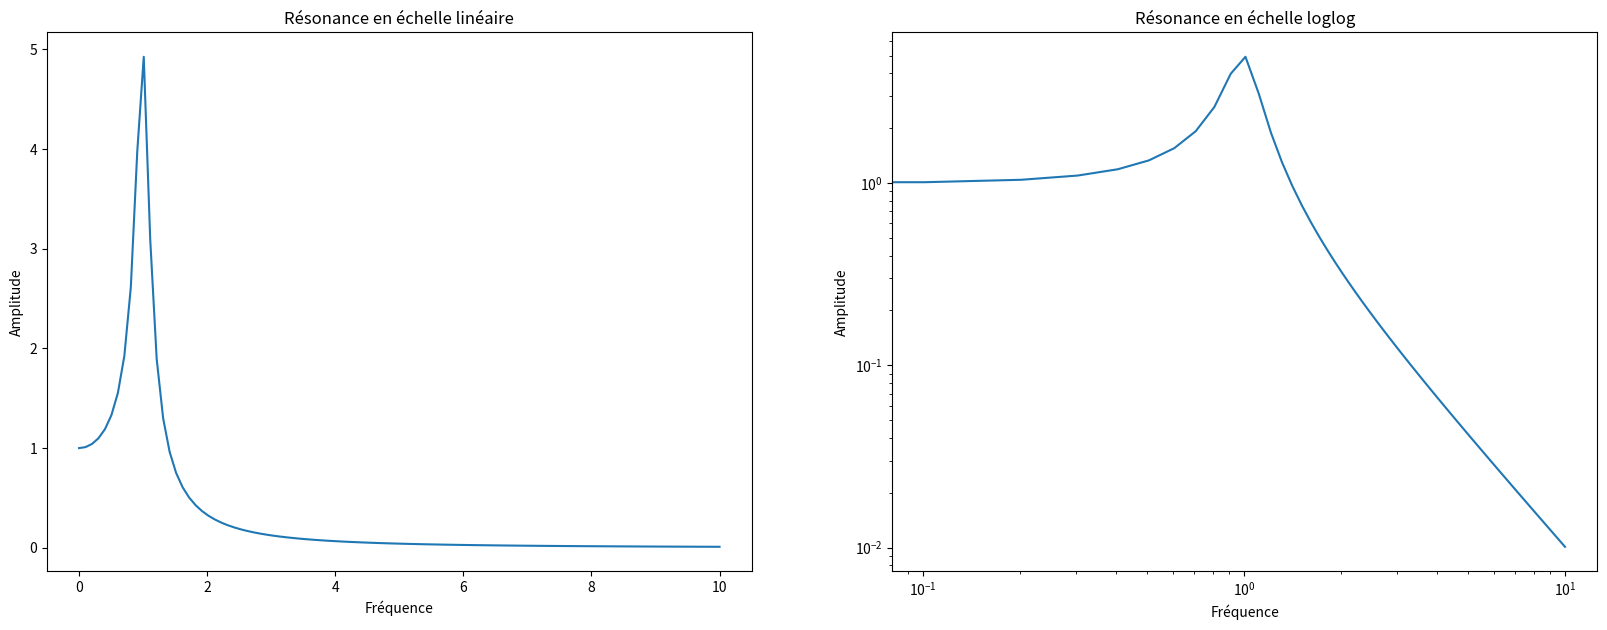

Generate this figure with matplotlib:
import numpy as np
import matplotlib.pyplot as plt

# Définition des paramètres
F0surM =1 # Amplitude
delta = 0.1 # amortissement
w0 = 1 # Pulsation propre

# Définition de la fonction à tracer
def amp(W):
    expr = ((w0**2 - W**2)**2 + 4*(delta*W)**2)
    return F0surM/np.sqrt(expr)

# Calcul des coordonnées des points à tracer
W = np.linspace(0, 10, 100)
A = amp(W)

# Création de la figure
fig, (ax1, ax2) = plt.subplots(1, 2, figsize=(20,7))#2 sous-figures sur 1 ligne et 2 colonnes
ax1.plot(W, A) #sous-figure 1 : A(W)
ax2.loglog(W, A) #sous-figure 2 idem en échelle loglog

# Cosmétique
for ax in (ax1, ax2):
    ax.set_xlabel('Fréquence')
    ax.set_ylabel('Amplitude')
    
ax1.set_title('Résonance en échelle linéaire')
ax2.set_title('Résonance en échelle loglog');

